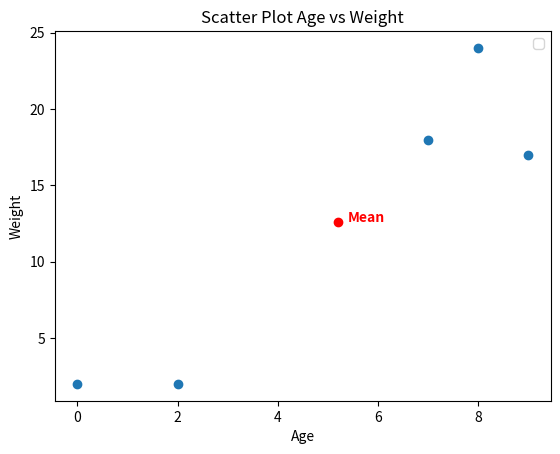

Here is the Python script that generated this plot:
# This is a sample Python script.
import numpy as np
from matplotlib import pyplot as plt
from scipy import stats
import math
import matplotlib
X = np.array([8, 0, 7, 9, 2])
Y = np.array([24, 2, 18, 17, 2])

# Question 2 a)
x_mean = np.mean(X)
x_median = np.median(X)
x_mode = stats.mode(X, keepdims=False)

print("Mean of X is {:.5f}".format(x_mean))
print("Median of X is {:.0f}".format(x_median))
print("Mode of X is {:.0f}".format(x_mode[0]), "Count of Mode is: ", x_mode[1])


# Question 2 b)
y_variance = np.cov(Y, bias=True)

print("Biased variance of Y is: {:.5f}".format(y_variance))

# Question 2 c)
x_variance = np.cov(X, bias=True)
# np.std could also get the value.
x_std = math.sqrt(x_variance)
print(x_std)
x_values = np.linspace(x_mean - 5*x_std, x_mean + 5*x_std, 1000)
# plt.plot(x_values, stats.norm.pdf(x_values, x_mean, x_std))
# plt.show()


# Question 2 d)
print("Probability of X>80: {:.5f}".format(len([sample for sample in X if sample > 80])/len(X)))

# Question 2 e)
combined_array = np.vstack((X, Y))
combined_mean = combined_array.mean(axis=1)
print("2-D Mean", combined_mean)
cov_mat = np.cov(combined_array, bias=True)
print("Covariance combined", cov_mat)


# Question 2 f)
# Verify value
# print(cov_mat[0, 1]/(math.sqrt(y_variance)*x_std))
print("Correlation Coefficient: {:.5f}".format(np.corrcoef(X, Y)[0,1]))

# Question 2 g)

plt.scatter(X, Y)
plt.title('Scatter Plot Age vs Weight')
plt.scatter(combined_mean[0], combined_mean[1], c="red")
# plt.vlines(combined_mean[0], np.amin(Y), combined_mean[1], linestyles ="dotted", colors ="red")
# plt.hlines(combined_mean[1], np.amin(X), combined_mean[0], linestyles ="dotted", colors ="red")
plt.xlabel('Age')
plt.ylabel('Weight')
plt.legend(loc='best')
plt.text(combined_mean[0]+0.2, combined_mean[1], "Mean", horizontalalignment='left', size='medium', color='red', weight='semibold')
plt.show()
